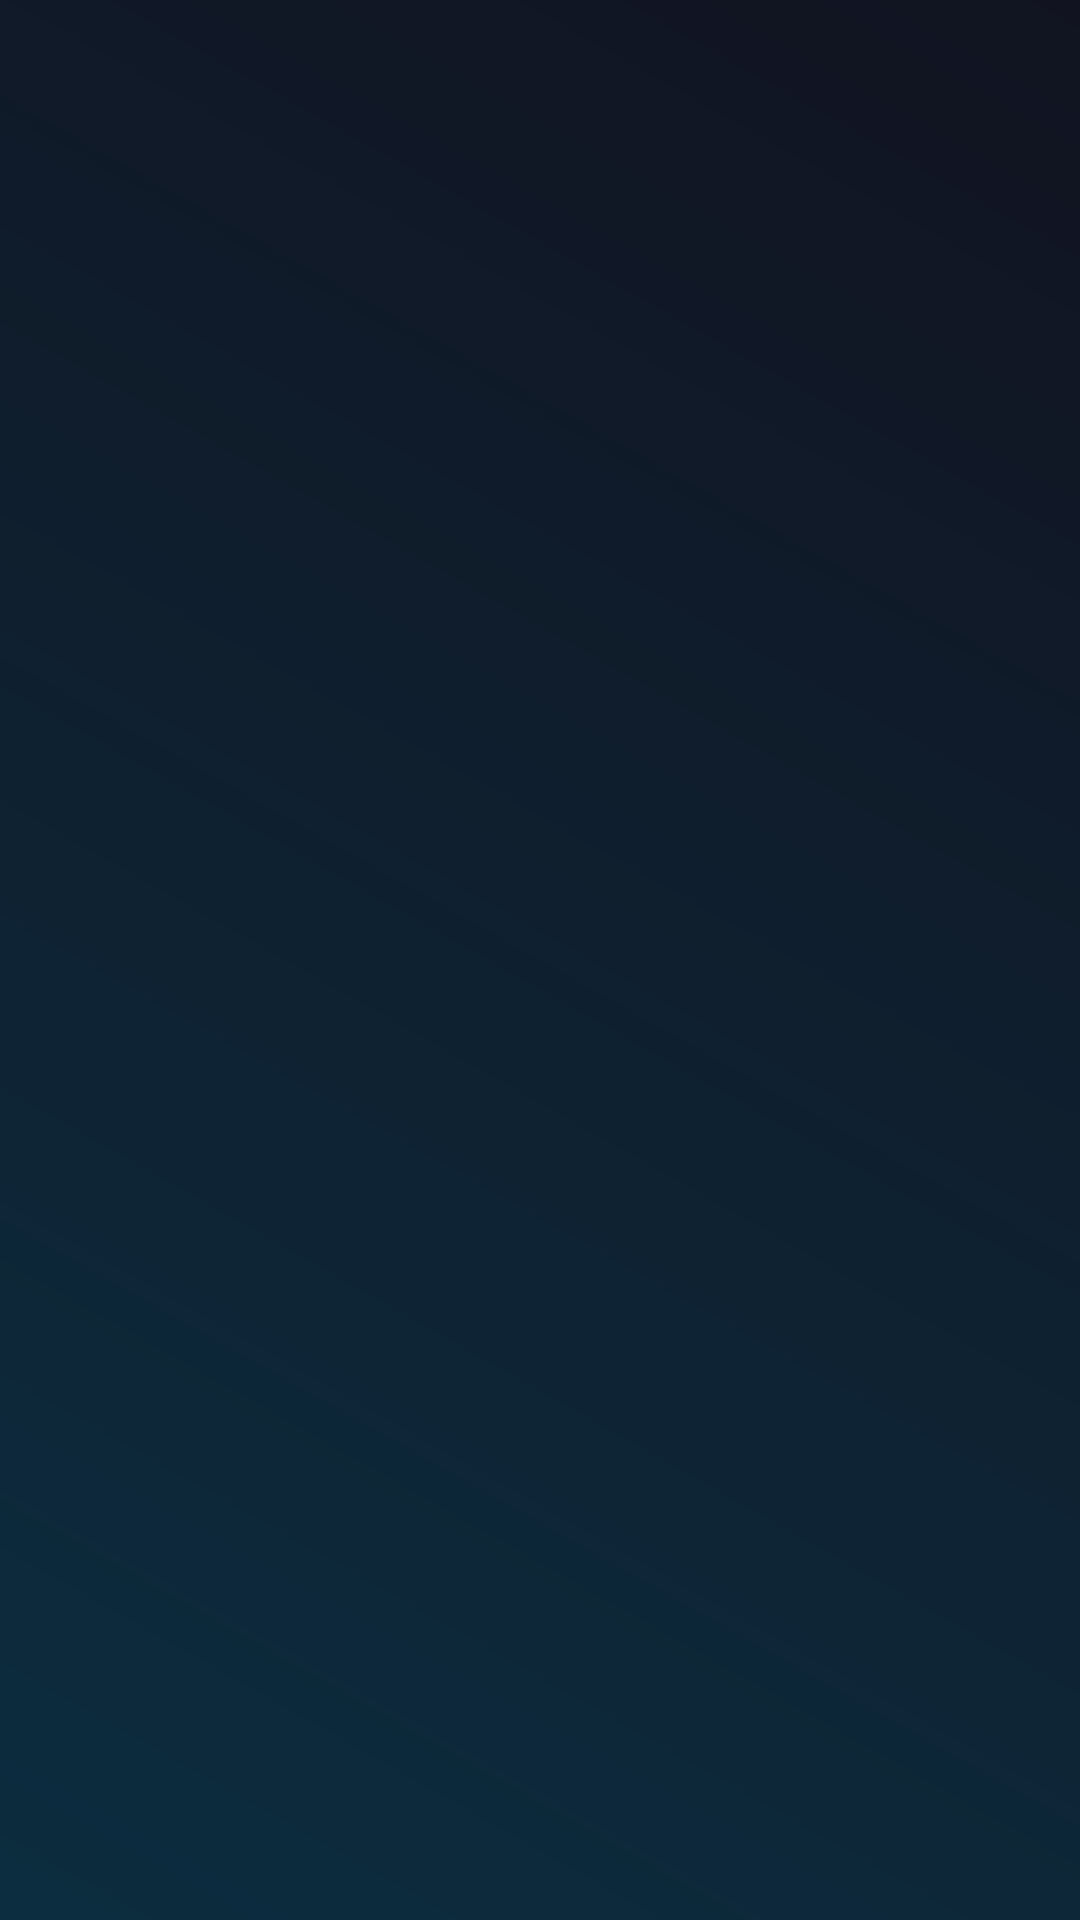

Reconstruct the res/layout file that produces this screen, plus the resources it refers to.
<!-- AndroidManifest.xml: application theme Theme.AppCompat -->
<!-- res/layout/content_testimony.xml -->
<?xml version="1.0" encoding="utf-8"?>
<android.support.constraint.ConstraintLayout xmlns:android="http://schemas.android.com/apk/res/android"
    xmlns:app="http://schemas.android.com/apk/res-auto"
    xmlns:tools="http://schemas.android.com/tools"
    android:layout_width="match_parent"
    android:layout_height="match_parent"
    app:layout_behavior="@string/appbar_scrolling_view_behavior"
    tools:context="com.nsc.sodapp.Testimony"
    android:background="@drawable/mix_bg"
    tools:showIn="@layout/activity_testimony">

    <LinearLayout
        android:background="#68000000"
        android:layout_width="match_parent"
        android:layout_height="match_parent">

        <ListView
            android:dividerHeight="10dp"
            android:id="@+id/testimony_list"
            android:layout_width="match_parent"
            android:layout_height="match_parent">

        </ListView>


    </LinearLayout>

</android.support.constraint.ConstraintLayout>
<!-- res/layout/activity_testimony.xml (included above) -->
<?xml version="1.0" encoding="utf-8"?>
<android.support.design.widget.CoordinatorLayout xmlns:android="http://schemas.android.com/apk/res/android"
    xmlns:app="http://schemas.android.com/apk/res-auto"
    xmlns:tools="http://schemas.android.com/tools"
    android:layout_width="match_parent"
    android:layout_height="match_parent"
    tools:context="com.nsc.sodapp.Testimony">

    <android.support.design.widget.AppBarLayout
        android:layout_width="match_parent"
        android:layout_height="wrap_content"
        android:theme="@style/AppTheme.NoActionBar">

        <android.support.v7.widget.Toolbar
            android:id="@+id/toolbar"
            android:layout_width="match_parent"
            android:layout_height="?attr/actionBarSize"
            android:background="?attr/colorPrimary"
            app:popupTheme="@style/AppTheme.NoActionBar" />

    </android.support.design.widget.AppBarLayout>

    <include layout="@layout/content_testimony" />

    <android.support.design.widget.FloatingActionButton
        android:id="@+id/fab"
        android:layout_width="wrap_content"
        android:layout_height="wrap_content"
        android:layout_gravity="bottom|end"
        android:layout_margin="@dimen/fab_margin"
        app:srcCompat="@mipmap/write_new" />

</android.support.design.widget.CoordinatorLayout>
<!-- resources referenced by this layout -->
<resources>
  <dimen name="fab_margin">16dp</dimen>
  <!-- drawable mix_bg (drawable) -->
  <?xml version="1.0" encoding="utf-8"?>
  <shape xmlns:android="http://schemas.android.com/apk/res/android"
      android:shape="rectangle">
      <gradient
          android:startColor="#144c6b"
          android:endColor="@color/colorPrimaryDark" android:angle="45"/>
  </shape>
  <!-- mipmap write_new: png bitmap (mipmap-hdpi, 2486 bytes) -->
  <style name="AppTheme.NoActionBar">
          <item name="windowActionBar">true</item>
          <item name="windowNoTitle">true</item>
      </style>
  <color name="colorPrimaryDark">#1D2036</color>
</resources>
